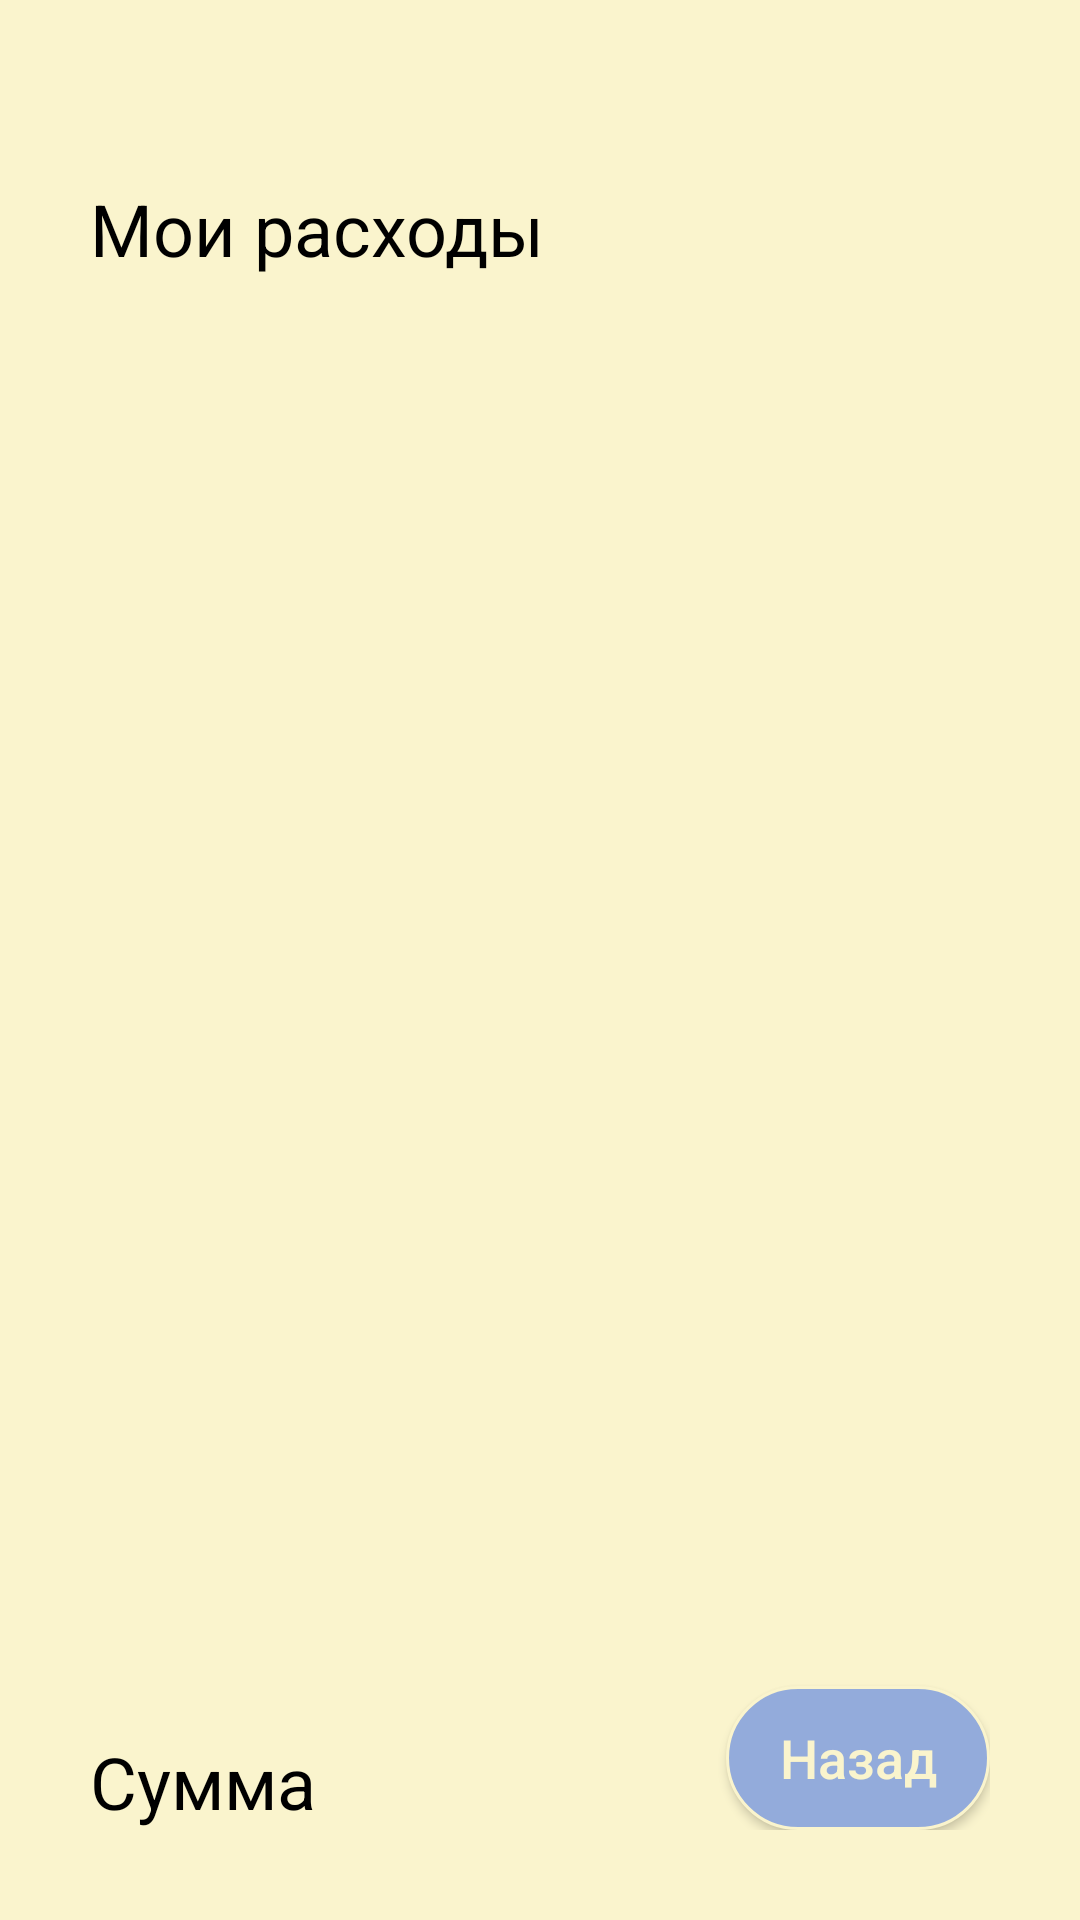

Reconstruct the res/layout file that produces this screen, plus the resources it refers to.
<!-- AndroidManifest.xml: application theme Theme.Yakovlevapr21v5 -->
<!-- res/layout/all_expenses_fragment.xml -->
<?xml version="1.0" encoding="utf-8"?>
<androidx.constraintlayout.widget.ConstraintLayout xmlns:android="http://schemas.android.com/apk/res/android"
    android:layout_width="match_parent"
    android:layout_height="match_parent"
    xmlns:app="http://schemas.android.com/apk/res-auto"
    android:orientation="vertical"
    android:background="@color/cream"
    android:padding="30dp">

    <TextView
        android:id="@+id/expenses_text"
        android:layout_width="wrap_content"
        android:layout_height="wrap_content"
        android:text="@string/expenses"
        android:textSize="24sp"
        android:textColor="@color/black"
        android:layout_marginTop="30dp"
        app:layout_constraintTop_toTopOf="parent"
        app:layout_constraintLeft_toLeftOf="parent"
        />
    <ScrollView
        android:id="@+id/scrollview"
        android:layout_width="match_parent"
        android:layout_height="match_parent"
        app:layout_constraintBottom_toTopOf="@+id/backBtn"
        app:layout_constraintTop_toBottomOf="@+id/expenses_text"
        app:layout_constraintLeft_toLeftOf="parent"
        app:layout_constraintRight_toRightOf="parent"
        android:layout_marginTop="80dp"
        android:layout_marginBottom="70dp">

        <LinearLayout
            android:id="@+id/expensesContainer"
            android:layout_width="match_parent"
            android:layout_height="wrap_content"
            android:orientation="vertical" />

    </ScrollView>
    <TextView
        android:id="@+id/totalSum"
        android:layout_width="wrap_content"
        android:layout_height="wrap_content"
        app:layout_constraintBottom_toBottomOf="parent"
        app:layout_constraintLeft_toLeftOf="parent"
        android:text="@string/sum"
        android:textSize="24sp"
        android:textColor="@color/black"/>
    <Button
        android:id="@+id/backBtn"
        android:layout_width="wrap_content"
        android:layout_height="wrap_content"
        android:text="@string/back"
        android:textAllCaps="false"
        android:textSize="18sp"
        android:textColor="@color/cream"
        android:background="@drawable/button"
        android:layout_gravity="end"
        android:layout_marginTop="30dp"
        app:layout_constraintBottom_toBottomOf="parent"
        app:layout_constraintRight_toRightOf="parent"/>

</androidx.constraintlayout.widget.ConstraintLayout>
<!-- resources referenced by this layout -->
<resources>
  <color name="black">#FF000000</color>
  <color name="cream">#FAF4CD</color>
  <!-- drawable button (drawable) -->
  <?xml version="1.0" encoding="utf-8"?>
  <shape xmlns:android="http://schemas.android.com/apk/res/android">
      <corners android:radius="25dp"/>
      <solid android:color="@color/sky_blue"/>
      <stroke android:color="@color/cream" android:width="1dp"/>
  </shape>
  <string name="back">Назад</string>
  <string name="expenses">Мои расходы</string>
  <string name="sum">Сумма</string>
  <style name="Theme.Yakovlevapr21v5" parent="Base.Theme.Yakovlevapr21v5" />
  <color name="sky_blue">#93ABDB</color>
  <style name="Base.Theme.Yakovlevapr21v5" parent="Theme.AppCompat.DayNight.NoActionBar">
          
          
      </style>
</resources>
